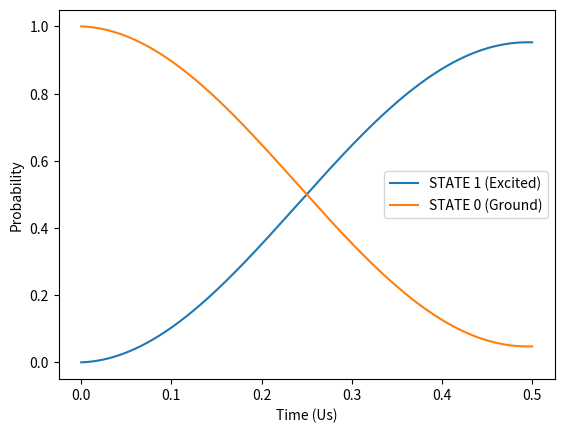

Generate this figure with matplotlib:
import numpy as np
import matplotlib.pyplot as plt

class Qubit:
    def __init__ (self, rabi_freq_mhz, decoherence_us):
        self.omega = 2*np.pi * rabi_freq_mhz
        self.tau = decoherence_us

        self.time_axis = []
        self.state_1_prob = []
        self.state_0_prob = []

    def apply_laser_pulse(self, duration_us):
        self.time_axis = np.linspace(0, duration_us, 500)
        self.state_1_prob = 0.5 * (1 - np.exp(-self.time_axis/self.tau)*np.cos(self.omega*self.time_axis))
        self.state_0_prob = 1 - self.state_1_prob

        print(f"底层物理计算已完成： 已施加{duration_us:.3f} 微秒的激光。")

    def apply_x_gate(self):
        t_pi = np.pi / self.omega
        print(f"正在执行X门逻辑, 计算出所需的pi脉冲时间维：{t_pi:.3f}微秒")
        self.apply_laser_pulse(duration_us=t_pi)

    def plot_evolution(self):
        plt.plot(self.time_axis, self.state_1_prob, label="STATE 1 (Excited)")
        plt.plot(self.time_axis, self.state_0_prob, label="STATE 0 (Ground)")
        plt.xlabel("Time (Us)")
        plt.ylabel("Probability")
        plt.legend()
        plt.show()

if __name__ == "__main__":
    print("实验开始：测试逻辑量子门")
    qubit = Qubit(rabi_freq_mhz=1.0, decoherence_us=5)
    qubit.apply_x_gate()
    qubit.plot_evolution()
